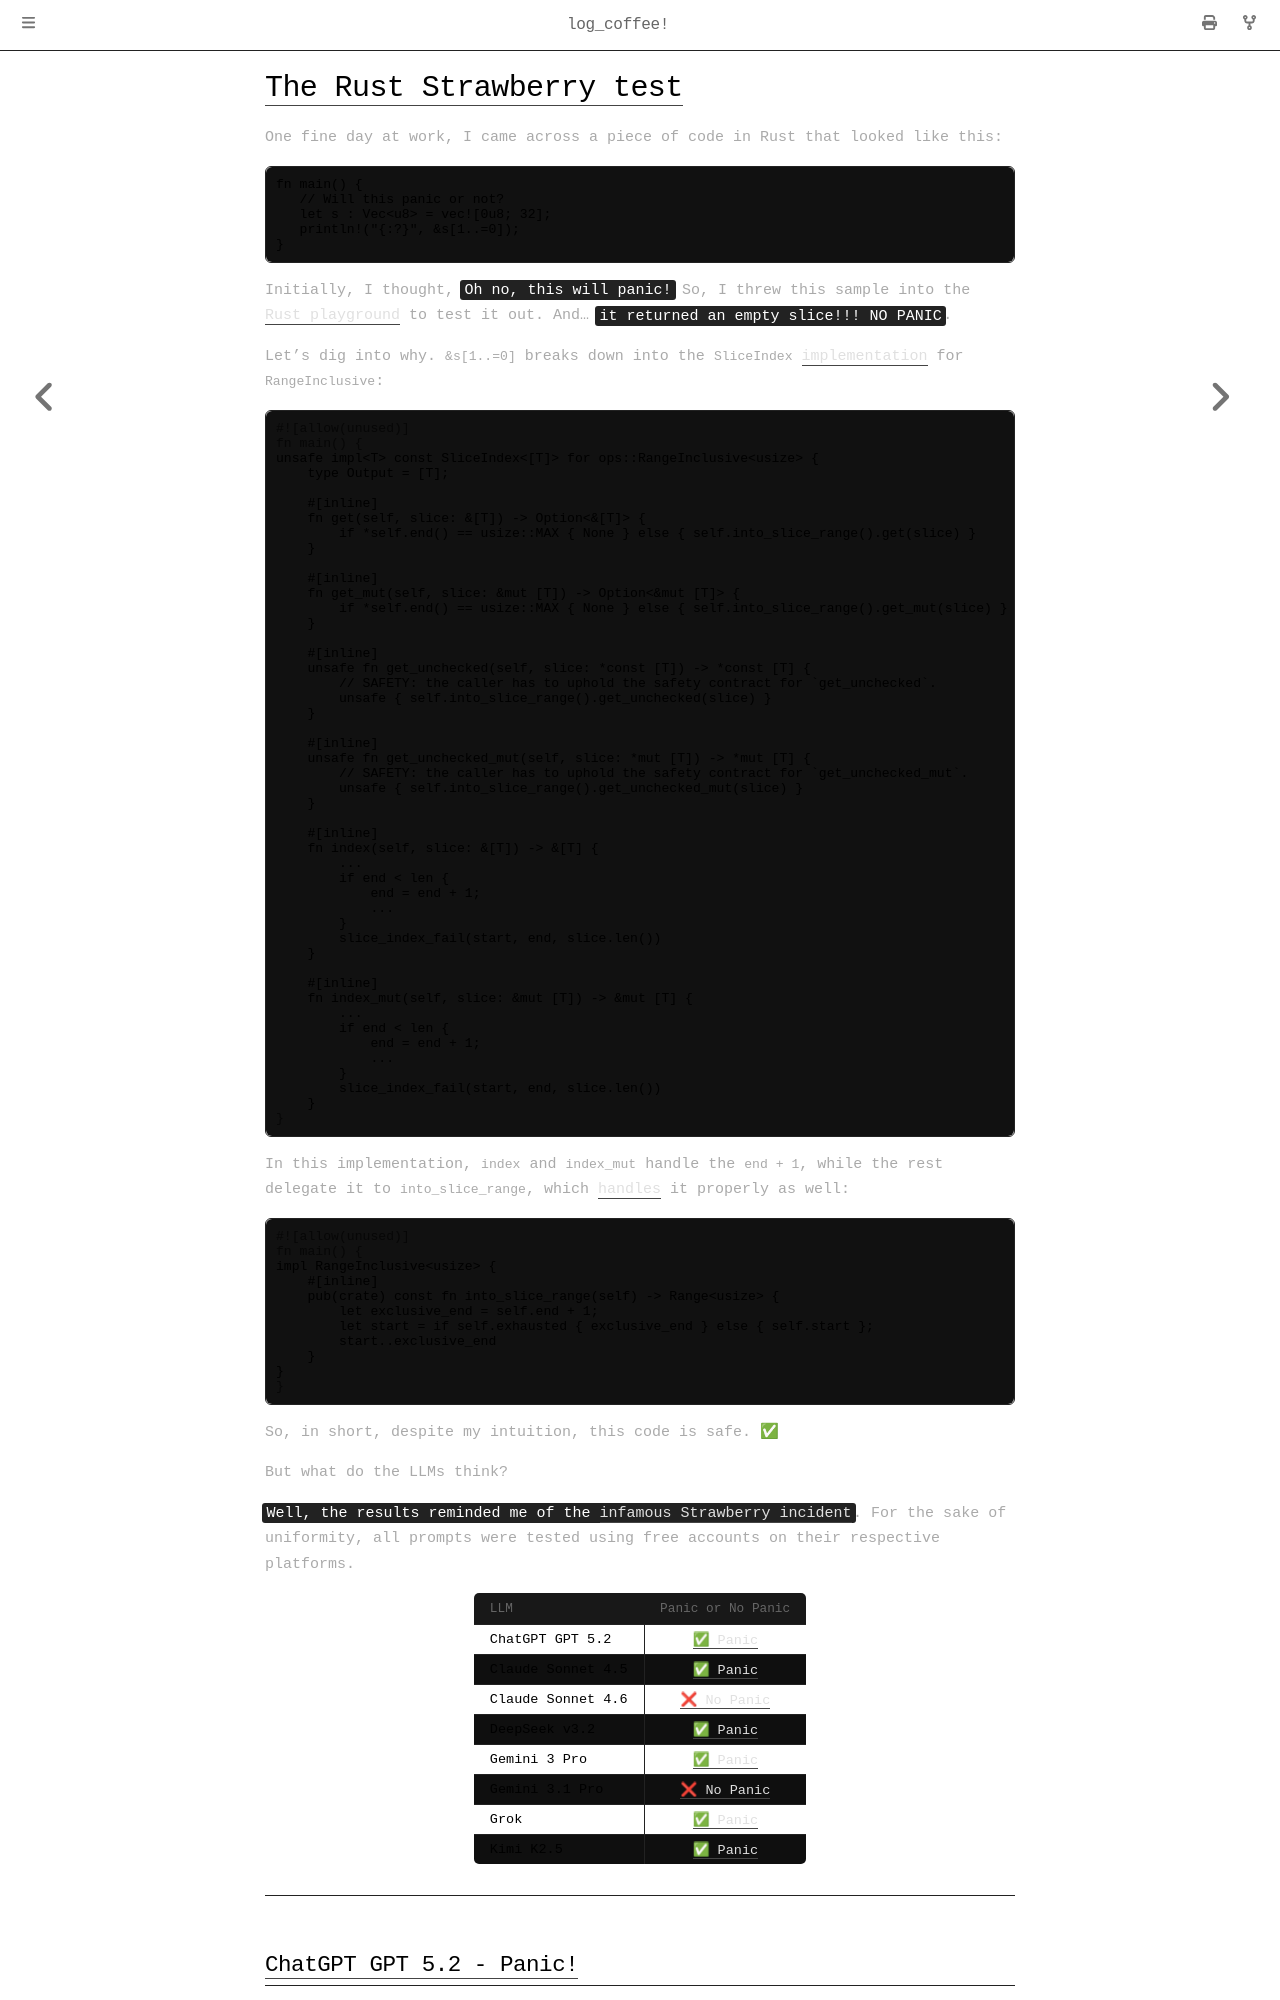

repository: Spockuto/blog · page: log_coffee/chapter_3.html · generator: mdbook

# The Rust Strawberry test

One fine day at work, I came across a piece of code in Rust that looked like this:
```rust
fn main() {
   // Will this panic or not?
   let s : Vec<u8> = vec![0u8; 32];
   println!("{:?}", &s[1..=0]);
}
```
Initially, I thought, <mark>Oh no, this will panic!</mark> So, I threw this sample into the [Rust playground](https://play.rust-lang.org/?version=stable&mode=debug&edition=2024&gist=2742856e2707adf34ba76b1a4fe557e8) to test it out. And... <mark>it returned an empty slice!!! NO PANIC</mark>.

Let's dig into why. `&s[1..=0]` breaks down into the `SliceIndex` [implementation](https://doc.rust-lang.org/src/core/slice/index.rs.html#665) for `RangeInclusive`:

```rust
unsafe impl<T> const SliceIndex<[T]> for ops::RangeInclusive<usize> {
    type Output = [T];

    #[inline]
    fn get(self, slice: &[T]) -> Option<&[T]> {
        if *self.end() == usize::MAX { None } else { self.into_slice_range().get(slice) }
    }

    #[inline]
    fn get_mut(self, slice: &mut [T]) -> Option<&mut [T]> {
        if *self.end() == usize::MAX { None } else { self.into_slice_range().get_mut(slice) }
    }

    #[inline]
    unsafe fn get_unchecked(self, slice: *const [T]) -> *const [T] {
        // SAFETY: the caller has to uphold the safety contract for `get_unchecked`.
        unsafe { self.into_slice_range().get_unchecked(slice) }
    }

    #[inline]
    unsafe fn get_unchecked_mut(self, slice: *mut [T]) -> *mut [T] {
        // SAFETY: the caller has to uphold the safety contract for `get_unchecked_mut`.
        unsafe { self.into_slice_range().get_unchecked_mut(slice) }
    }

    #[inline]
    fn index(self, slice: &[T]) -> &[T] {
        ...
        if end < len {
            end = end + 1;
            ...
        }
        slice_index_fail(start, end, slice.len())
    }

    #[inline]
    fn index_mut(self, slice: &mut [T]) -> &mut [T] {
        ...
        if end < len {
            end = end + 1;
            ...
        }
        slice_index_fail(start, end, slice.len())
    }
```

In this implementation, `index` and `index_mut` handle the `end + 1`, while the rest delegate it to `into_slice_range`, which [handles](https://doc.rust-lang.org/src/core/ops/range.rs.html#462) it properly as well:
